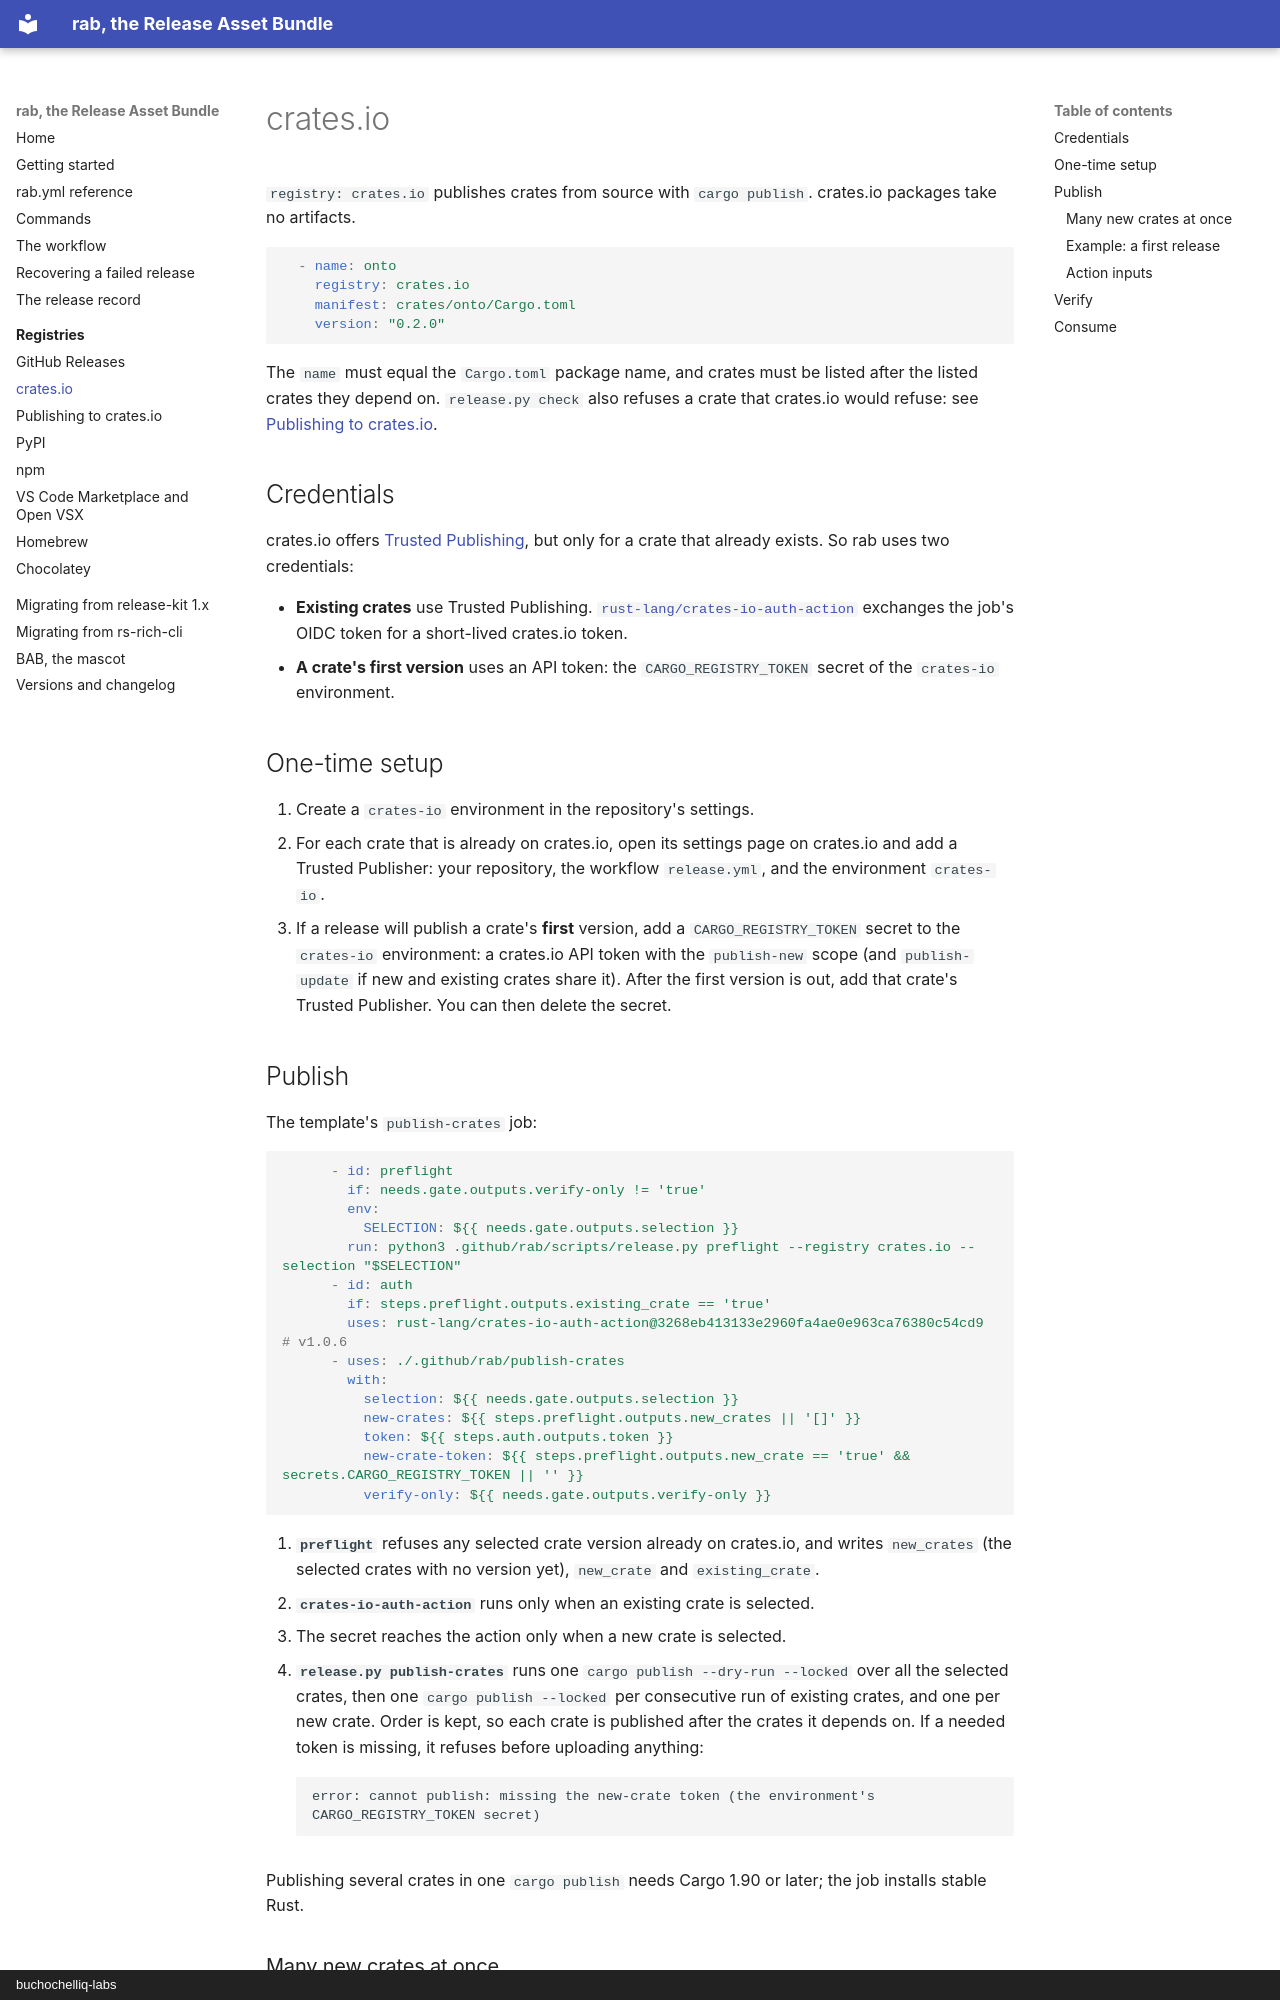

repository: buchochelliq-labs/release-asset-bundle · page: registries/crates-io/index.html · generator: mkdocs · copyright: buchochelliq-labs

# crates.io

`registry: crates.io` publishes crates from source with `cargo publish`.
crates.io packages take no artifacts.

```yaml
  - name: onto
    registry: crates.io
    manifest: crates/onto/Cargo.toml
    version: "0.2.0"
```

The `name` must equal the `Cargo.toml` package name, and crates must be
listed after the listed crates they depend on. `release.py check` also
refuses a crate that crates.io would refuse: see
[Publishing to crates.io](publishing-to-crates-io.md).

## Credentials

crates.io offers [Trusted Publishing](https://crates.io/docs/trusted-publishing),
but only for a crate that already exists. So rab uses two
credentials:

- **Existing crates** use Trusted Publishing.
  [`rust-lang/crates-io-auth-action`](https://github.com/rust-lang/crates-io-auth-action)
  exchanges the job's OIDC token for a short-lived crates.io token.
- **A crate's first version** uses an API token: the `CARGO_REGISTRY_TOKEN`
  secret of the `crates-io` environment.

## One-time setup

1. Create a `crates-io` environment in the repository's settings.
2. For each crate that is already on crates.io, open its settings page on
   crates.io and add a Trusted Publisher: your repository, the workflow
   `release.yml`, and the environment `crates-io`.
3. If a release will publish a crate's **first** version, add a
   `CARGO_REGISTRY_TOKEN` secret to the `crates-io` environment: a crates.io
   API token with the `publish-new` scope (and `publish-update` if new and
   existing crates share it). After the first version is out, add that
   crate's Trusted Publisher. You can then delete the secret.
